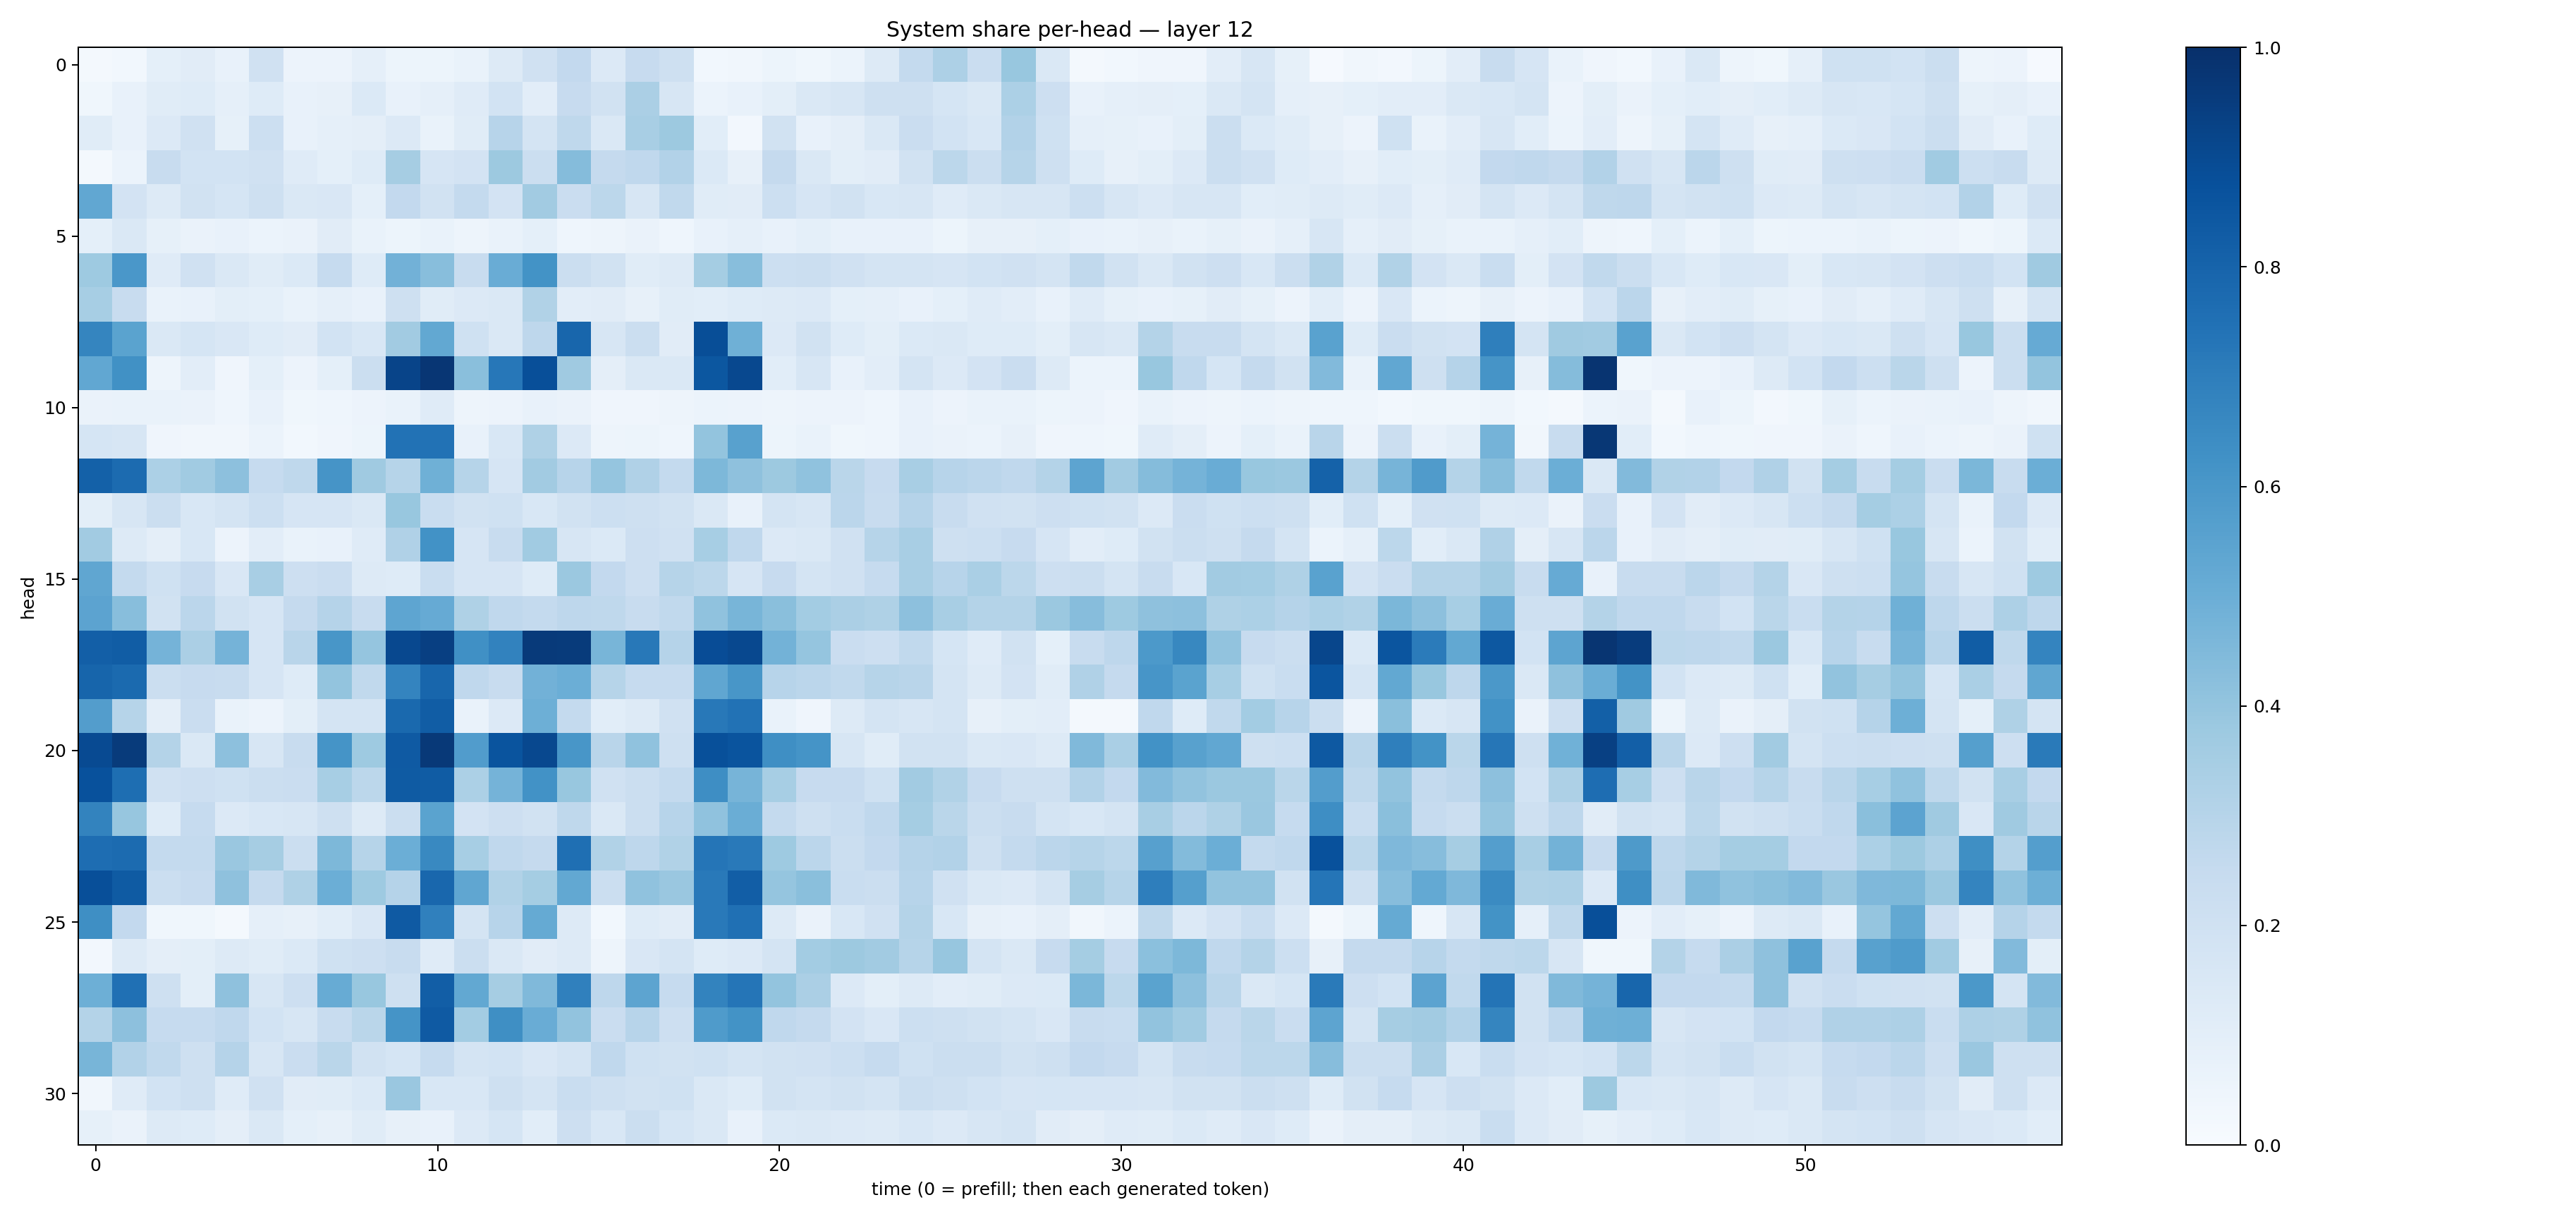

The table this chart was drawn from, first rows:
0.015950501, 0.031155739, 0.09121264, 0.10984953, 0.072699584, 0.1986147, 0.05749508, 0.056531448, 0.089374065, 0.05090912, 0.05245858, 0.06892533, 0.12622957, 0.19579759, 0.2613966, 0.13662599, 0.24382746, 0.20483573, 0.028493758, 0.032814078, 0.054471597, 0.038411625, 0.060888775, 0.1251861
0.03846, 0.07627, 0.1168, 0.1218, 0.08655, 0.1216, 0.07351, 0.0816, 0.1379, 0.07084, 0.08598, 0.1189, 0.1859, 0.1016, 0.2438, 0.1893, 0.335, 0.161, 0.05971, 0.07521, 0.09814, 0.1436, 0.1595, 0.2075
0.1135, 0.07646, 0.1335, 0.1955, 0.0859, 0.218, 0.07553, 0.08865, 0.09401, 0.1352, 0.06913, 0.1139, 0.2941, 0.1789, 0.2712, 0.1411, 0.3405, 0.3787, 0.1077, 0.02371, 0.1923, 0.07793, 0.09711, 0.1469
0.02243, 0.05965, 0.2389, 0.1849, 0.1843, 0.1959, 0.1197, 0.09102, 0.1229, 0.3503, 0.1676, 0.1833, 0.3762, 0.2262, 0.4342, 0.2502, 0.2669, 0.31, 0.1399, 0.07946, 0.2501, 0.1414, 0.09995, 0.1127
0.531, 0.1827, 0.1318, 0.1876, 0.1704, 0.2071, 0.1428, 0.1505, 0.09078, 0.2601, 0.1945, 0.2576, 0.1831, 0.3626, 0.228, 0.278, 0.1586, 0.263, 0.1165, 0.1128, 0.2156, 0.1646, 0.1897, 0.1553
0.09112, 0.1482, 0.08261, 0.06537, 0.07378, 0.0586, 0.06478, 0.1116, 0.06771, 0.05363, 0.06822, 0.04764, 0.06643, 0.0919, 0.044, 0.05063, 0.06263, 0.04591, 0.07189, 0.08843, 0.07441, 0.09003, 0.07348, 0.07712
0.3749, 0.599, 0.1194, 0.1974, 0.1437, 0.1154, 0.1369, 0.2477, 0.1249, 0.4825, 0.4266, 0.2346, 0.5072, 0.6197, 0.2247, 0.1883, 0.1152, 0.1313, 0.3528, 0.4269, 0.2172, 0.2204, 0.1971, 0.1774
0.3446, 0.2398, 0.06941, 0.07731, 0.09958, 0.09012, 0.06787, 0.08662, 0.07551, 0.2085, 0.1153, 0.1367, 0.1422, 0.3134, 0.1045, 0.1115, 0.07858, 0.1137, 0.1061, 0.1226, 0.1263, 0.1355, 0.09288, 0.08952
0.6715, 0.5492, 0.142, 0.1712, 0.1518, 0.1215, 0.1125, 0.1845, 0.1527, 0.3621, 0.5246, 0.2019, 0.1484, 0.2765, 0.7899, 0.1593, 0.2192, 0.1107, 0.8843, 0.492, 0.1367, 0.1888, 0.1228, 0.09901
0.53, 0.6277, 0.04766, 0.1039, 0.04077, 0.09198, 0.05496, 0.09078, 0.2223, 0.9216, 0.9746, 0.4252, 0.7254, 0.8819, 0.3707, 0.0964, 0.1469, 0.1449, 0.8487, 0.9036, 0.1061, 0.161, 0.07531, 0.1054
0.06522, 0.06658, 0.06838, 0.06519, 0.04438, 0.07354, 0.03566, 0.0438, 0.0559, 0.06729, 0.1184, 0.05007, 0.05782, 0.07427, 0.06602, 0.04138, 0.03936, 0.04857, 0.06222, 0.05485, 0.04897, 0.05859, 0.05652, 0.04486
0.1703, 0.1635, 0.03948, 0.03334, 0.03144, 0.06023, 0.02775, 0.04102, 0.05369, 0.7458, 0.7431, 0.07231, 0.1552, 0.321, 0.1332, 0.04715, 0.05447, 0.04674, 0.3996, 0.5584, 0.05193, 0.06646, 0.03834, 0.04411
0.8108, 0.7729, 0.3319, 0.365, 0.4157, 0.2487, 0.2698, 0.6094, 0.3705, 0.2971, 0.4902, 0.2975, 0.1664, 0.3632, 0.2942, 0.3979, 0.3191, 0.2562, 0.4535, 0.4109, 0.3755, 0.4095, 0.2886, 0.245
0.1001, 0.159, 0.2264, 0.1528, 0.1721, 0.2181, 0.1646, 0.1671, 0.1436, 0.3878, 0.2327, 0.1906, 0.2018, 0.1553, 0.1919, 0.2186, 0.207, 0.1915, 0.1469, 0.07302, 0.1794, 0.157, 0.2837, 0.2402
0.362, 0.1277, 0.09558, 0.1531, 0.05478, 0.1045, 0.06816, 0.07742, 0.1203, 0.3192, 0.6249, 0.1643, 0.241, 0.3669, 0.1606, 0.1385, 0.2115, 0.1969, 0.3474, 0.2691, 0.1343, 0.1464, 0.1982, 0.299
0.5336, 0.255, 0.2019, 0.2451, 0.1514, 0.3423, 0.2112, 0.2277, 0.1321, 0.1243, 0.2309, 0.1642, 0.1667, 0.1222, 0.3812, 0.2579, 0.2113, 0.2995, 0.2785, 0.1643, 0.2432, 0.1719, 0.1959, 0.248
0.5452, 0.4286, 0.1915, 0.2845, 0.1887, 0.165, 0.2506, 0.3009, 0.2408, 0.536, 0.5126, 0.3215, 0.2694, 0.2575, 0.277, 0.2703, 0.2393, 0.2653, 0.4074, 0.4661, 0.4239, 0.3574, 0.3342, 0.3205
0.82, 0.8271, 0.4731, 0.3358, 0.4735, 0.1669, 0.2893, 0.6048, 0.3975, 0.9033, 0.9396, 0.629, 0.6812, 0.959, 0.9546, 0.4685, 0.7217, 0.302, 0.8895, 0.9025, 0.4775, 0.3981, 0.2274, 0.2129
0.7939, 0.7756, 0.2262, 0.2425, 0.2345, 0.1664, 0.1239, 0.4009, 0.264, 0.6736, 0.7922, 0.2659, 0.2357, 0.4834, 0.4974, 0.3001, 0.2467, 0.2478, 0.5324, 0.6046, 0.2957, 0.2829, 0.2653, 0.2991
0.5711, 0.2996, 0.09697, 0.2273, 0.07017, 0.05793, 0.09906, 0.1784, 0.1732, 0.7796, 0.8267, 0.06647, 0.136, 0.4954, 0.2559, 0.1069, 0.1309, 0.1966, 0.7224, 0.7449, 0.06924, 0.0419, 0.1259, 0.1761
0.8952, 0.9543, 0.3055, 0.1428, 0.4159, 0.162, 0.2385, 0.6152, 0.3725, 0.8376, 0.962, 0.5759, 0.8615, 0.9052, 0.6019, 0.2917, 0.4066, 0.2104, 0.8756, 0.8604, 0.6362, 0.6168, 0.1582, 0.1162
0.8735, 0.7607, 0.1978, 0.2133, 0.1994, 0.2201, 0.2292, 0.345, 0.2795, 0.8359, 0.8287, 0.3288, 0.4728, 0.6228, 0.3873, 0.1968, 0.2242, 0.2578, 0.6372, 0.4718, 0.3475, 0.2441, 0.2452, 0.202
0.6772, 0.3909, 0.1223, 0.25, 0.1358, 0.1554, 0.1613, 0.208, 0.1299, 0.2221, 0.5487, 0.1811, 0.2124, 0.1953, 0.2729, 0.144, 0.2203, 0.2962, 0.4094, 0.5024, 0.2541, 0.2109, 0.2341, 0.2675
0.7655, 0.7696, 0.2557, 0.2571, 0.3842, 0.3478, 0.2256, 0.4553, 0.2985, 0.4983, 0.6602, 0.3447, 0.2662, 0.2513, 0.7539, 0.3147, 0.2742, 0.3136, 0.7314, 0.7172, 0.3744, 0.2821, 0.2233, 0.2582
0.8815, 0.8344, 0.2188, 0.2435, 0.4118, 0.2535, 0.3232, 0.4991, 0.3716, 0.3008, 0.789, 0.5342, 0.3164, 0.352, 0.5269, 0.2263, 0.4066, 0.3844, 0.7184, 0.8209, 0.3983, 0.4246, 0.2342, 0.2256
0.634, 0.2606, 0.03639, 0.03627, 0.01917, 0.08862, 0.08072, 0.1074, 0.1493, 0.8366, 0.6901, 0.1744, 0.2958, 0.5185, 0.1269, 0.02888, 0.1223, 0.1106, 0.7176, 0.753, 0.1327, 0.06541, 0.1524, 0.1981
0.02527, 0.128, 0.0947, 0.09883, 0.1291, 0.1154, 0.1377, 0.1996, 0.2146, 0.238, 0.121, 0.2244, 0.1457, 0.1106, 0.1303, 0.04829, 0.1513, 0.1745, 0.1217, 0.1346, 0.1791, 0.3582, 0.3779, 0.3595
0.4949, 0.7531, 0.209, 0.09982, 0.4121, 0.1573, 0.2111, 0.5115, 0.3893, 0.2085, 0.8218, 0.5242, 0.3499, 0.4476, 0.6898, 0.276, 0.5425, 0.2491, 0.679, 0.7307, 0.4003, 0.3346, 0.1351, 0.09979
0.306, 0.4145, 0.2479, 0.249, 0.2663, 0.1864, 0.1622, 0.2381, 0.2888, 0.6171, 0.8364, 0.3589, 0.633, 0.5054, 0.4033, 0.2301, 0.2966, 0.213, 0.5845, 0.6195, 0.2676, 0.2536, 0.1834, 0.1506
0.4658, 0.3094, 0.2636, 0.2032, 0.3039, 0.1563, 0.2289, 0.2874, 0.1879, 0.1705, 0.2496, 0.1719, 0.1863, 0.1519, 0.177, 0.2669, 0.2011, 0.1928, 0.1993, 0.1778, 0.1949, 0.1972, 0.2173, 0.2492
0.03508, 0.1196, 0.1838, 0.2044, 0.1193, 0.197, 0.11, 0.1138, 0.1372, 0.3865, 0.1547, 0.1529, 0.2048, 0.1789, 0.2334, 0.2086, 0.193, 0.2023, 0.1459, 0.1239, 0.1936, 0.1733, 0.1951, 0.1772
0.08414, 0.06632, 0.1285, 0.1223, 0.09599, 0.1466, 0.09191, 0.07973, 0.1155, 0.08022, 0.07307, 0.1334, 0.1705, 0.1078, 0.2129, 0.1553, 0.2195, 0.1699, 0.1484, 0.07748, 0.1379, 0.1456, 0.1348, 0.1294
